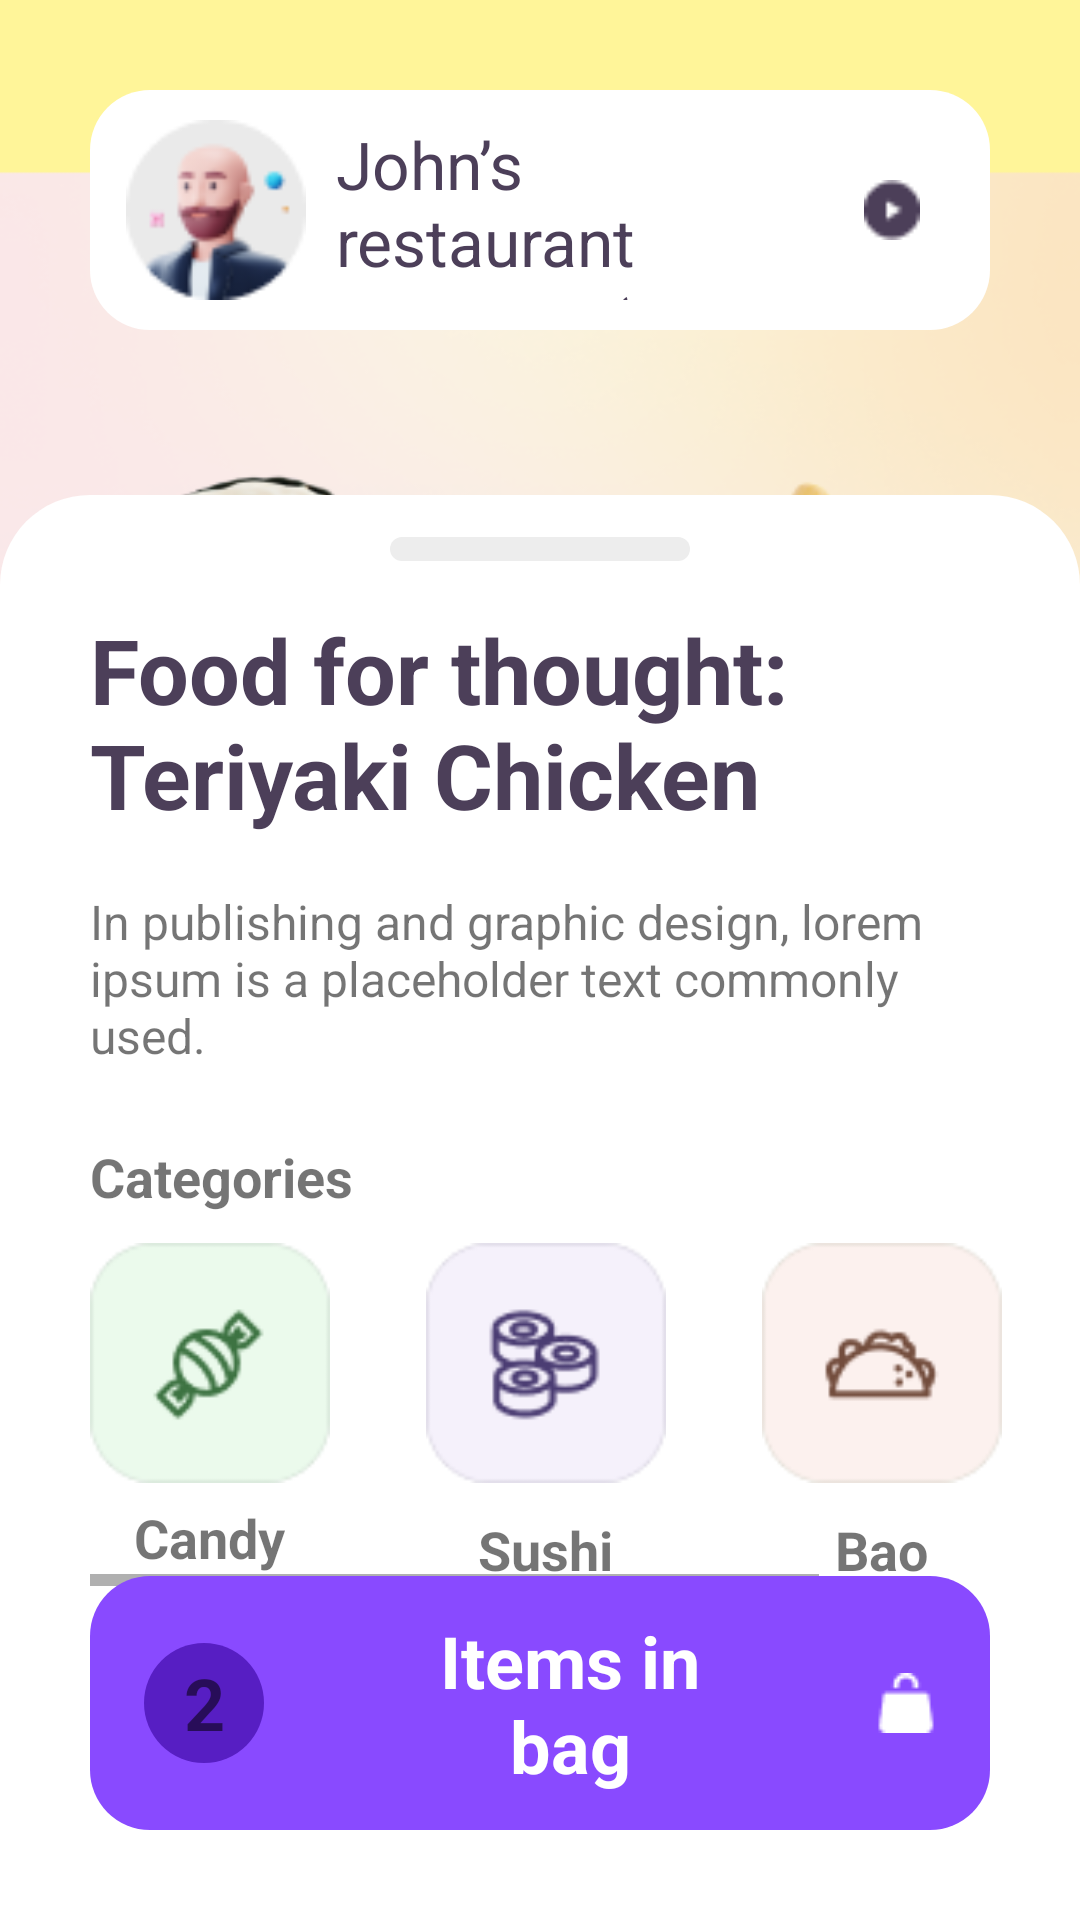

This screen was rendered from an Android layout file. Write that file and the resources it references.
<!-- AndroidManifest.xml: application theme Theme.Tester -->
<!-- res/layout/activity_home_work.xml -->
<?xml version="1.0" encoding="utf-8"?>
<androidx.constraintlayout.widget.ConstraintLayout xmlns:android="http://schemas.android.com/apk/res/android"
    xmlns:app="http://schemas.android.com/apk/res-auto"
    xmlns:tools="http://schemas.android.com/tools"
    android:layout_width="match_parent"
    android:layout_height="match_parent"
    android:background="#FFF599"
    tools:context=".homeworks.HomeWork">

    <FrameLayout
        android:layout_width="match_parent"
        android:layout_height="match_parent"
        android:background="@drawable/background">

        <LinearLayout
            android:layout_width="match_parent"
            android:layout_height="wrap_content"
            android:orientation="horizontal"
            android:padding="10dp"
            android:layout_margin="30dp"
            android:gravity="center"
            android:background="@drawable/circle_header"
            tools:ignore="MissingConstraints">

            <ImageView
                android:layout_width="0dp"
                android:layout_height="60sp"
                android:layout_weight="0.8"
                android:paddingRight="8dp"
                android:src="@drawable/person"
                />

            <LinearLayout
                android:layout_width="0dp"
                android:layout_height="match_parent"
                android:orientation="vertical"
                android:gravity="center_vertical"
                android:layout_weight="1.8">
                <TextView
                    android:layout_width="wrap_content"
                    android:layout_height="wrap_content"
                    android:text="John’s restaurant"
                    android:textSize="22sp"
                    android:textColor="#4C3F59"/>

                <TextView
                    android:layout_width="wrap_content"
                    android:layout_height="wrap_content"
                    android:text="Asian cuisine (39 reviews)"
                    android:textSize="15dp"
                    android:textColor="#4C3F59"/>
            </LinearLayout>

            <ImageView
                android:layout_width="0dp"
                android:layout_height="20sp"
                android:layout_weight="0.5"
                android:layout_gravity="center"
                android:src="@drawable/details" />
        </LinearLayout>

        <RelativeLayout
            android:layout_gravity="bottom"
            android:layout_width="match_parent"
            android:layout_height="475dp"
            android:background="@drawable/circle_footer">

            <View
                android:id="@+id/line"
                android:layout_width="100dp"
                android:layout_marginTop="14sp"
                android:layout_height="8dp"
                android:layout_centerHorizontal="true"
                android:background="@drawable/line"
                />

            <TextView
                android:id="@+id/textFood"
                android:layout_below="@id/line"
                android:layout_width="wrap_content"
                android:layout_height="wrap_content"
                android:layout_centerHorizontal="true"
                android:layout_marginTop="16sp"
                android:layout_marginBottom="18sp"
                android:layout_marginLeft="60sp"
                android:text="Food for thought: Teriyaki Chicken"
                android:textColor="#4C3F59"
                android:textSize="30sp"
                android:textStyle="bold"
                />

            <TextView
                android:id="@+id/textDisc"
                android:layout_width="wrap_content"
                android:layout_height="wrap_content"
                android:layout_below="@id/textFood"
                android:layout_centerHorizontal="true"
                android:layout_marginLeft="60sp"
                android:textSize="16sp"
                android:text="In publishing and graphic design, lorem ipsum is a placeholder text commonly used."
                />

            <TextView
                android:id="@+id/textCategories"
                android:layout_width="wrap_content"
                android:layout_height="wrap_content"
                android:layout_below="@id/textDisc"
                android:layout_marginTop="24sp"
                android:layout_marginBottom="10sp"
                android:layout_marginLeft="30sp"
                android:textSize="18sp"
                android:textStyle="bold"
                android:text="Categories"
                />

            <HorizontalScrollView
                android:layout_below="@id/textCategories"
                android:layout_marginLeft="30sp"
                android:layout_width="match_parent"
                android:layout_height="wrap_content">

                <LinearLayout
                    android:layout_width="match_parent"
                    android:layout_height="match_parent"
                    android:orientation="horizontal">

                    <LinearLayout
                        android:layout_width="wrap_content"
                        android:layout_height="wrap_content"
                        android:gravity="center"
                        android:layout_marginRight="32sp"
                        android:orientation="vertical">

                        <ImageView
                            android:layout_width="80dp"
                            android:layout_height="80dp"
                            android:layout_marginBottom="6sp"
                            android:src="@drawable/candy"
                            />

                        <TextView
                            android:layout_width="wrap_content"
                            android:layout_height="wrap_content"
                            android:textSize="18sp"
                            android:textStyle="bold"
                            android:text="Candy"
                            />
                    </LinearLayout>

                    <LinearLayout
                        android:layout_width="wrap_content"
                        android:layout_height="wrap_content"
                        android:gravity="center"
                        android:layout_marginRight="32sp"
                        android:orientation="vertical">

                        <ImageView
                            android:layout_width="80dp"
                            android:layout_height="80dp"
                            android:layout_marginBottom="10sp"
                            android:src="@drawable/sushi"
                            />

                        <TextView
                            android:layout_width="wrap_content"
                            android:layout_height="wrap_content"
                            android:textSize="18sp"
                            android:textStyle="bold"
                            android:text="Sushi"
                            />
                    </LinearLayout>

                    <LinearLayout
                        android:layout_width="wrap_content"
                        android:layout_height="wrap_content"
                        android:gravity="center"
                        android:layout_marginRight="32sp"
                        android:orientation="vertical">

                        <ImageView
                            android:layout_width="80dp"
                            android:layout_height="80dp"
                            android:layout_marginBottom="10sp"
                            android:src="@drawable/bao"
                            />

                        <TextView
                            android:layout_width="wrap_content"
                            android:layout_height="wrap_content"
                            android:textSize="18sp"
                            android:textStyle="bold"
                            android:text="Bao"
                            />
                    </LinearLayout>

                    <LinearLayout
                        android:layout_width="wrap_content"
                        android:layout_height="wrap_content"
                        android:gravity="center"
                        android:layout_marginRight="32sp"
                        android:orientation="vertical">

                        <ImageView
                            android:layout_width="80dp"
                            android:layout_height="80dp"
                            android:layout_marginBottom="10sp"
                            android:src="@drawable/pastry"
                            />

                        <TextView
                            android:layout_width="wrap_content"
                            android:layout_height="wrap_content"
                            android:textSize="18sp"
                            android:textStyle="bold"
                            android:text="Pastry"
                            />
                    </LinearLayout>

                </LinearLayout>

            </HorizontalScrollView>

            <LinearLayout
                android:layout_width="match_parent"
                android:layout_height="wrap_content"
                android:layout_alignParentBottom="true"
                android:layout_centerHorizontal="true"
                android:layout_marginStart="30sp"
                android:layout_marginTop="30sp"
                android:layout_marginEnd="30sp"
                android:layout_marginBottom="30sp"
                android:background="@drawable/buy"
                android:gravity="center"
                android:orientation="horizontal"
                android:paddingLeft="18sp"
                android:paddingRight="18sp"
                android:paddingTop="12sp"
                android:paddingBottom="12sp">

                <TextView
                    android:layout_width="40sp"
                    android:layout_height="40sp"
                    android:background="@drawable/number_style"
                    android:gravity="center"
                    android:text="2"
                    android:textSize="24sp"
                    android:textStyle="bold" />

                <TextView
                    android:layout_width="0dp"
                    android:layout_height="wrap_content"
                    android:layout_marginLeft="50sp"
                    android:layout_marginRight="50sp"
                    android:layout_weight="1"
                    android:gravity="center_horizontal"
                    android:text="@string/items_in_bag"
                    android:textColor="@color/white"
                    android:textSize="24sp"
                    android:textStyle="bold" />

                <ImageView
                    android:layout_width="wrap_content"
                    android:layout_height="wrap_content"
                    android:gravity="end"
                    android:src="@drawable/shopping_bag" />

            </LinearLayout>

        </RelativeLayout>

    </FrameLayout>


</androidx.constraintlayout.widget.ConstraintLayout>
<!-- resources referenced by this layout -->
<resources>
  <!-- drawable background: png bitmap (drawable, 155719 bytes) -->
  <!-- drawable bao: png bitmap (drawable, 2485 bytes) -->
  <!-- drawable buy (drawable) -->
  <?xml version="1.0" encoding="utf-8"?>
  <shape xmlns:android="http://schemas.android.com/apk/res/android"
      android:shape="rectangle">
  
      <solid android:color="#894AFF"/>
      <size android:width="40sp" android:height="10dp"/>
      <corners android:radius="20dp"/>
  </shape>
  <!-- drawable candy: png bitmap (drawable, 2799 bytes) -->
  <!-- drawable circle_footer (drawable) -->
  <?xml version="1.0" encoding="utf-8"?>
  <shape xmlns:android="http://schemas.android.com/apk/res/android"
      android:shape="rectangle">
  
      <solid android:color="@color/white"/>
      <size android:width="400sp" android:height="400dp"/>
      <corners android:topLeftRadius="30sp" android:topRightRadius="30sp"/>
  
  </shape>
  <!-- drawable circle_header (drawable) -->
  <?xml version="1.0" encoding="utf-8"?>
  <shape xmlns:android="http://schemas.android.com/apk/res/android"
      android:shape="rectangle">
  
      <solid android:color="@color/white"/>
      <size android:width="40sp" android:height="10dp"/>
      <corners android:radius="20dp"/>
  </shape>
  <!-- drawable details: png bitmap (drawable, 479 bytes) -->
  <!-- drawable line (drawable) -->
  <?xml version="1.0" encoding="utf-8"?>
  <shape xmlns:android="http://schemas.android.com/apk/res/android"
      android:shape="rectangle">
  
      <solid android:color="#EDEDED"/>
      <size android:width="100dp" android:height="8dp"/>
      <corners android:radius="50dp"/>
  </shape>
  <!-- drawable number_style (drawable) -->
  <?xml version="1.0"  encoding="utf-8"?>
  <shape xmlns:android="http://schemas.android.com/apk/res/android">
   <solid android:color="#571EC3"/>
      <corners android:radius="90dp"/>
  </shape>
  <!-- drawable pastry: png bitmap (drawable, 2746 bytes) -->
  <!-- drawable person: png bitmap (drawable, 3799 bytes) -->
  <!-- drawable shopping_bag: png bitmap (drawable, 302 bytes) -->
  <!-- drawable sushi: png bitmap (drawable, 3207 bytes) -->
  <string name="items_in_bag">Items in bag</string>
  <style name="Theme.Tester" parent="Theme.MaterialComponents.DayNight.DarkActionBar">
          
          <item name="colorPrimary">@color/purple_500</item>
          <item name="colorPrimaryVariant">@color/purple_700</item>
          <item name="colorOnPrimary">@color/white</item>
          
          <item name="colorSecondary">@color/teal_200</item>
          <item name="colorSecondaryVariant">@color/teal_700</item>
          <item name="colorOnSecondary">@color/black</item>
          
          <item name="android:statusBarColor">?attr/colorPrimaryVariant</item>
          
      </style>
  <!-- not gathered from this repository: default colours our renderer supplied (Android Studio template values) -->
  <color name="purple_500">#FF6200EE</color>
  <color name="purple_700">#FF3700B3</color>
  <color name="teal_200">#FF03DAC5</color>
  <color name="teal_700">#FF018786</color>
  <color name="black">#FF000000</color>
  <color name="white">#FFFFFFFF</color>
</resources>
